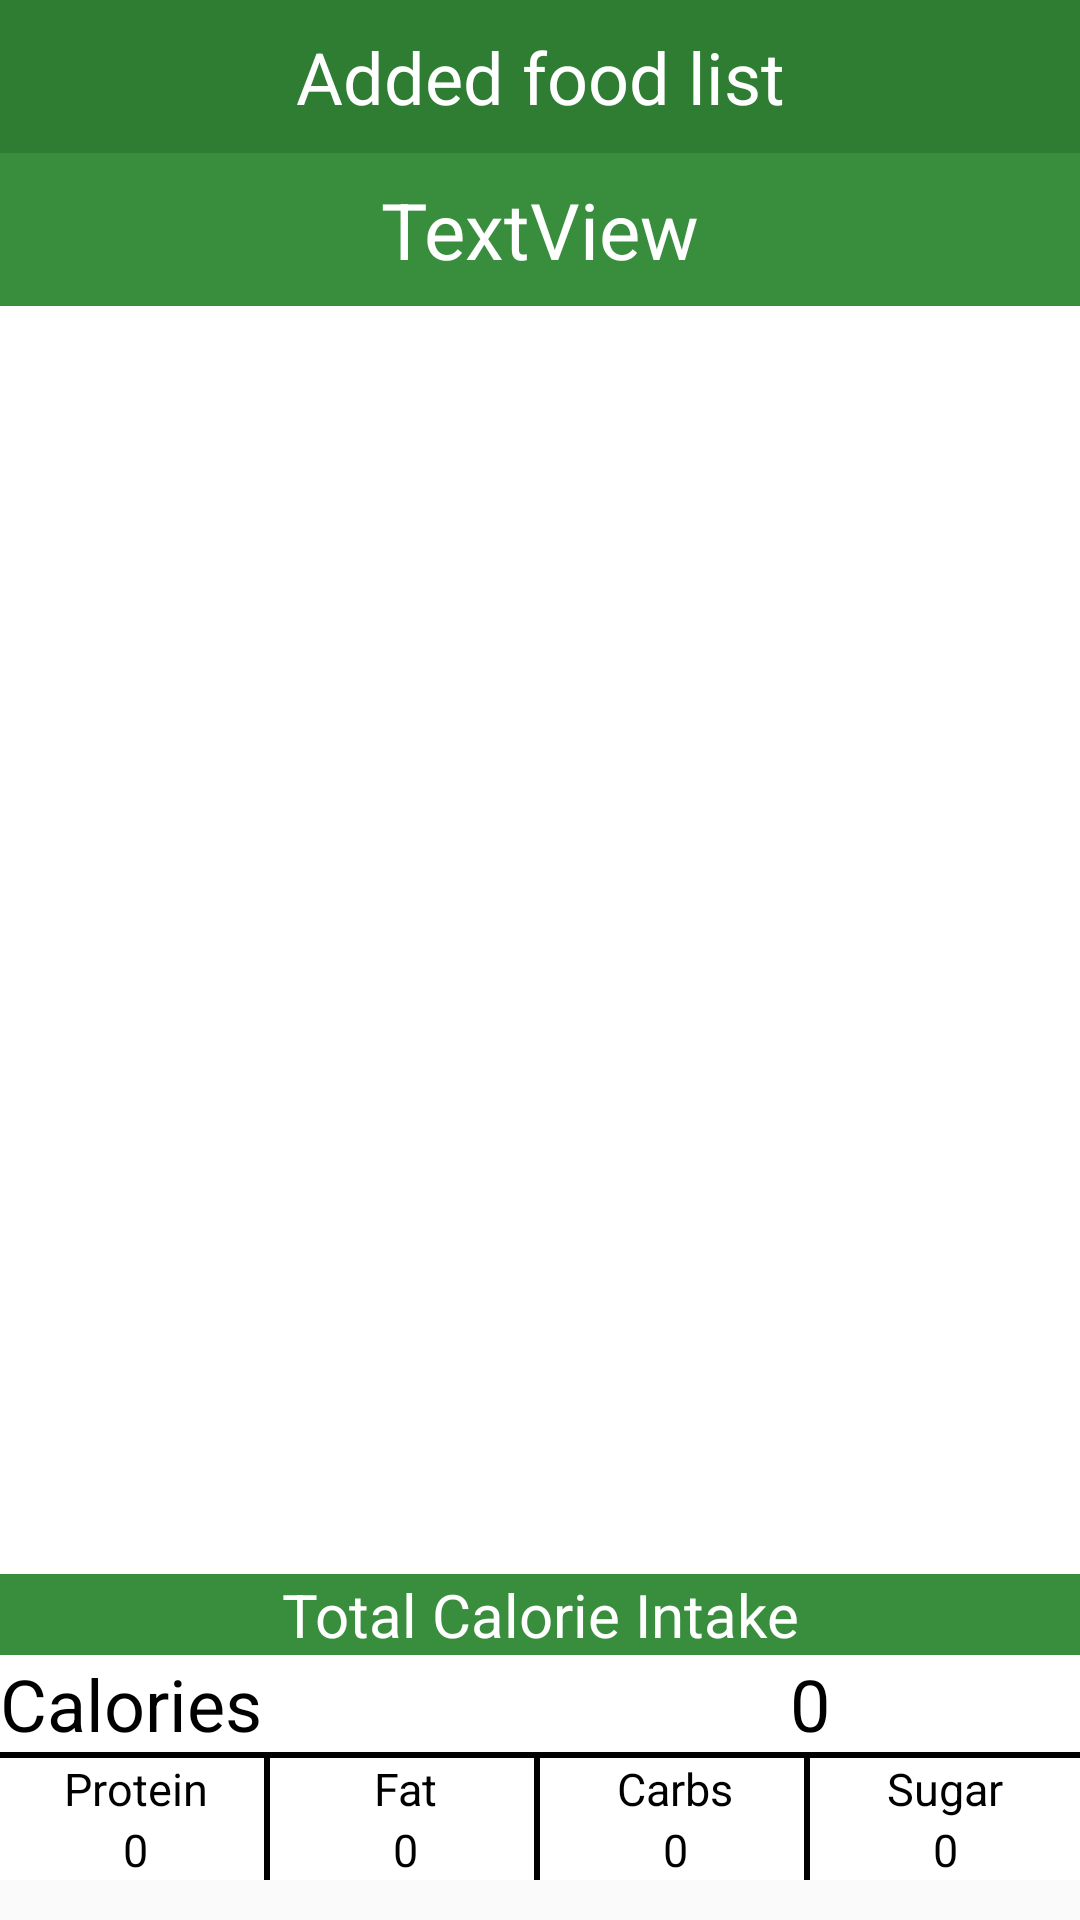

The Android layout XML behind this screen, and the referenced resources:
<!-- AndroidManifest.xml: application theme AppTheme -->
<!-- res/layout/activity_added_foods.xml -->
<?xml version="1.0" encoding="utf-8"?>
<LinearLayout xmlns:android="http://schemas.android.com/apk/res/android"
    xmlns:tools="http://schemas.android.com/tools"
    android:layout_width="match_parent"
    android:layout_height="match_parent"
    xmlns:app="http://schemas.android.com/apk/res-auto"
    android:orientation="vertical"
    android:weightSum="5">


    <TextView
        android:layout_width="match_parent"
        android:layout_height="0dp"
        android:layout_weight="0.4"
        android:textSize="24sp"
        android:text="Added food list"
        android:textColor="@color/colorLightGreen"
        android:gravity="center"
        android:background="@color/colorToolBar"/>

    <android.support.constraint.ConstraintLayout
        android:layout_width="match_parent"
        android:layout_height="0dp"
        android:layout_weight="0.4"
        android:orientation="horizontal"
        android:background="@color/colorFoodList">

        <ImageButton
            android:id="@+id/backDateBtn"
            android:layout_width="wrap_content"
            android:layout_height="wrap_content"
            app:layout_constraintStart_toStartOf="parent"
            android:background="@null"
            app:srcCompat="@drawable/ic_keyboard_arrow_left_black_36dp" />


        <TextView
            android:id="@+id/currentDateTextView"
            android:layout_width="wrap_content"
            android:layout_height="wrap_content"
            android:layout_marginBottom="8dp"
            android:layout_marginEnd="8dp"
            android:layout_marginStart="8dp"
            android:layout_marginTop="8dp"
            android:text="TextView"
            android:textColor="@color/colorLightGreen"
            android:textSize="26sp"
            app:layout_constraintBottom_toBottomOf="parent"
            app:layout_constraintEnd_toStartOf="@+id/forwardDateBtn"
            app:layout_constraintStart_toEndOf="@+id/backDateBtn"
            app:layout_constraintTop_toTopOf="parent"
            app:layout_constraintVertical_bias="0.666" />


        <ImageButton
            android:id="@+id/forwardDateBtn"
            android:layout_width="wrap_content"
            android:layout_height="wrap_content"
            app:layout_constraintEnd_toEndOf="parent"
            android:background="@null"
            app:srcCompat="@drawable/ic_keyboard_arrow_right_black_36dp" />
    </android.support.constraint.ConstraintLayout>

    <android.support.v7.widget.RecyclerView
        android:id="@+id/addedFood_recyclerView"
        android:layout_width="match_parent"
        android:layout_height="0dp"
        android:layout_weight="3.3"
        android:scrollbars="vertical"
        android:background="@color/colorLightGreen"/>

    <LinearLayout
        android:layout_width="match_parent"
        android:layout_height="0dp"
        android:layout_weight="09"
        android:orientation="vertical">


        <TextView
            android:id="@+id/addedFoodIntake_textView"
            android:layout_width="match_parent"
            android:layout_height="wrap_content"
            android:text="Total Calorie Intake"
            android:textColor="@color/colorLightGreen"
            android:gravity="center"
            android:background="@color/colorFoodList"
            android:textSize="20sp" />

        <LinearLayout
            android:layout_width="match_parent"
            android:layout_height="wrap_content"
            android:orientation="horizontal"
            android:weightSum="2">

            <TextView
                android:id="@+id/calorieAddedFood_textView"
                android:layout_width="0dp"
                android:layout_height="wrap_content"
                android:layout_weight="1"
                android:background="@color/colorAlmostWhite"
                android:text="Calories"
                android:textSize="24sp"
                app:layout_constraintStart_toStartOf="@+id/addedFoodIntake_textView"
                app:layout_constraintTop_toBottomOf="@+id/addedFoodIntake_textView" />

            <TextView
                android:id="@+id/caloric_intakeAddedFood_textView"
                android:layout_width="0dp"
                android:layout_height="wrap_content"
                android:layout_weight="1"
                android:background="@color/colorAlmostWhite"
                android:text="0"
                android:gravity="center"
                android:maxLength="6"
                android:textSize="24sp"/>
        </LinearLayout>

        <View
            android:layout_width="match_parent"
            android:layout_height="2dp"
            android:background="@android:color/black"/>

        <LinearLayout
            android:layout_width="match_parent"
            android:layout_height="wrap_content"
            android:orientation="horizontal"
            android:weightSum="4">

            <TextView
                android:id="@+id/proteinAddedFood_textView"
                android:layout_width="0dp"
                android:layout_height="wrap_content"
                android:gravity="center"
                android:layout_weight="1"
                android:background="@drawable/right_side_border_light_color"
                android:text="Protein"
                android:textSize="15sp"
              />

            <TextView
                android:id="@+id/fatAddedFood_textView"
                android:layout_width="0dp"
                android:layout_height="wrap_content"
                android:gravity="center"
                android:layout_weight="1"
                android:background="@drawable/right_side_border_light_color"
                android:text="Fat"
                android:textSize="15sp"/>
            <TextView
                android:id="@+id/carbohydratesAddedFood_textView"
                android:layout_width="0dp"
                android:layout_height="wrap_content"
                android:gravity="center"
                android:layout_weight="1"
                android:background="@drawable/right_side_border_light_color"
                android:text="Carbs"
                android:textSize="15sp"
               />
            <TextView
                android:id="@+id/sugarAddedFood_textView"
                android:layout_width="0dp"
                android:layout_height="wrap_content"
                android:gravity="center"
                android:layout_weight="1"
                android:background="@color/colorAlmostWhite"
                android:text="Sugar"
                android:textSize="15sp" />
        </LinearLayout>

        <LinearLayout
            android:layout_width="match_parent"
            android:layout_height="wrap_content"
            android:orientation="horizontal"
            android:weightSum="4">

            <TextView
                android:id="@+id/protein_intakeAddedFood_textView"
                android:layout_width="0dp"
                android:layout_height="wrap_content"
                android:gravity="center"
                android:layout_weight="1"
                android:background="@drawable/right_side_border_light_color"
                android:text="0"
                android:maxLength="6"
                android:textSize="15sp"/>

            <TextView
                android:id="@+id/fat_intakeAddedFood_textView"
                android:layout_width="0dp"
                android:layout_height="wrap_content"
                android:gravity="center"
                android:layout_weight="1"
                android:background="@drawable/right_side_border_light_color"
                android:text="0"
                android:maxLength="6"
                android:textSize="15sp"/>

            <TextView
                android:id="@+id/carbohydrates_intakeAddedFood_textView"
                android:layout_width="0dp"
                android:layout_height="wrap_content"
                android:gravity="center"
                android:layout_weight="1"
                android:background="@drawable/right_side_border_light_color"
                android:text="0"
                android:maxLength="6"
                android:textSize="15sp"/>


            <TextView
                android:id="@+id/sugar_intakeAddedFood_textView"
                android:layout_width="0dp"
                android:layout_height="wrap_content"
                android:gravity="center"
                android:layout_weight="1"
                android:background="@color/colorAlmostWhite"
                android:text="0"
                android:maxLength="6"
                android:textSize="15sp"/>
        </LinearLayout>
    </LinearLayout>
</LinearLayout>
<!-- resources referenced by this layout -->
<resources>
  <color name="colorAlmostWhite">#FFFFFF</color>
  <color name="colorFoodList">#388e3c</color>
  <color name="colorLightGreen">#FFFFFF</color>
  <color name="colorToolBar">#2E7D32</color>
  <!-- drawable right_side_border_light_color (drawable) -->
  <?xml version="1.0" encoding="utf-8"?>
  <layer-list xmlns:android="http://schemas.android.com/apk/res/android">
  
      <item>
          <shape android:shape="rectangle">
              <solid android:color="@android:color/black"/>
          </shape>
      </item>
  
      <item android:right="2dp">
          <shape android:shape="rectangle">
              <solid android:color="@color/colorAlmostWhite"/>
          </shape>
      </item>
  
  </layer-list>
  <style name="AppTheme" parent="Theme.AppCompat.Light.NoActionBar">
          
          <item name="colorPrimary">@color/colorPrimary</item>
          <item name="colorPrimaryDark">@color/colorStatusBar</item>
          <item name="colorAccent">@color/colorAccent</item>
          <item name="colorControlNormal">@color/colorBlack</item>
          <item name="colorControlActivated">@color/colorToolBar</item>
          <item name="colorControlHighlight">@color/colorToolBar</item>
          <item name="android:textColor">@color/colorBlack</item>
      </style>
  <color name="colorPrimary">#3F51B5</color>
  <color name="colorStatusBar">#1B5E20</color>
  <color name="colorAccent">#FF4081</color>
  <color name="colorBlack">#000000</color>
</resources>
